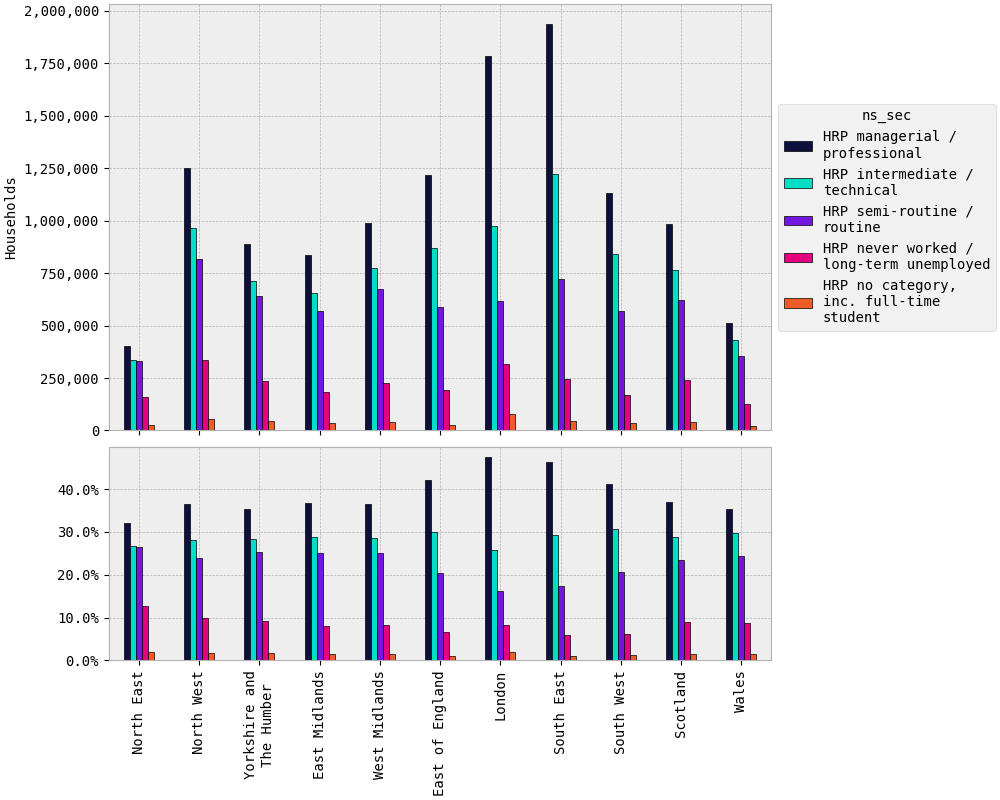

Values plotted in this chart, from the file beside it:
rgn2021+scotlandrgn_id, HRP managerial / professional, HRP intermediate / technical, HRP semi-routine / routine, HRP never worked / long-term unemployed, HRP no category, inc. full-time student
North East, 404,002, 337,037, 332,676, 160,226, 23,850
North West, 1,251,636, 963,794, 816,003, 337,327, 56,779
Yorkshire and The Humber, 890,449, 714,783, 641,072, 234,759, 45,492
East Midlands, 838,266, 656,162, 570,299, 181,244, 37,105
West Midlands, 987,369, 775,265, 676,000, 224,251, 40,069
East of England, 1,215,673, 867,596, 587,604, 194,892, 28,443
London, 1,785,277, 974,827, 615,371, 316,299, 76,711
South East, 1,935,135, 1,222,868, 722,473, 246,587, 45,531
South West, 1,130,296, 842,411, 570,478, 169,791, 34,701
Scotland, 985,196, 767,248, 623,384, 240,941, 40,026
Wales, 513,726, 432,603, 354,759, 125,684, 22,968
TOTAL, 11,937,026, 8,554,592, 6,510,120, 2,432,002, 451,674
